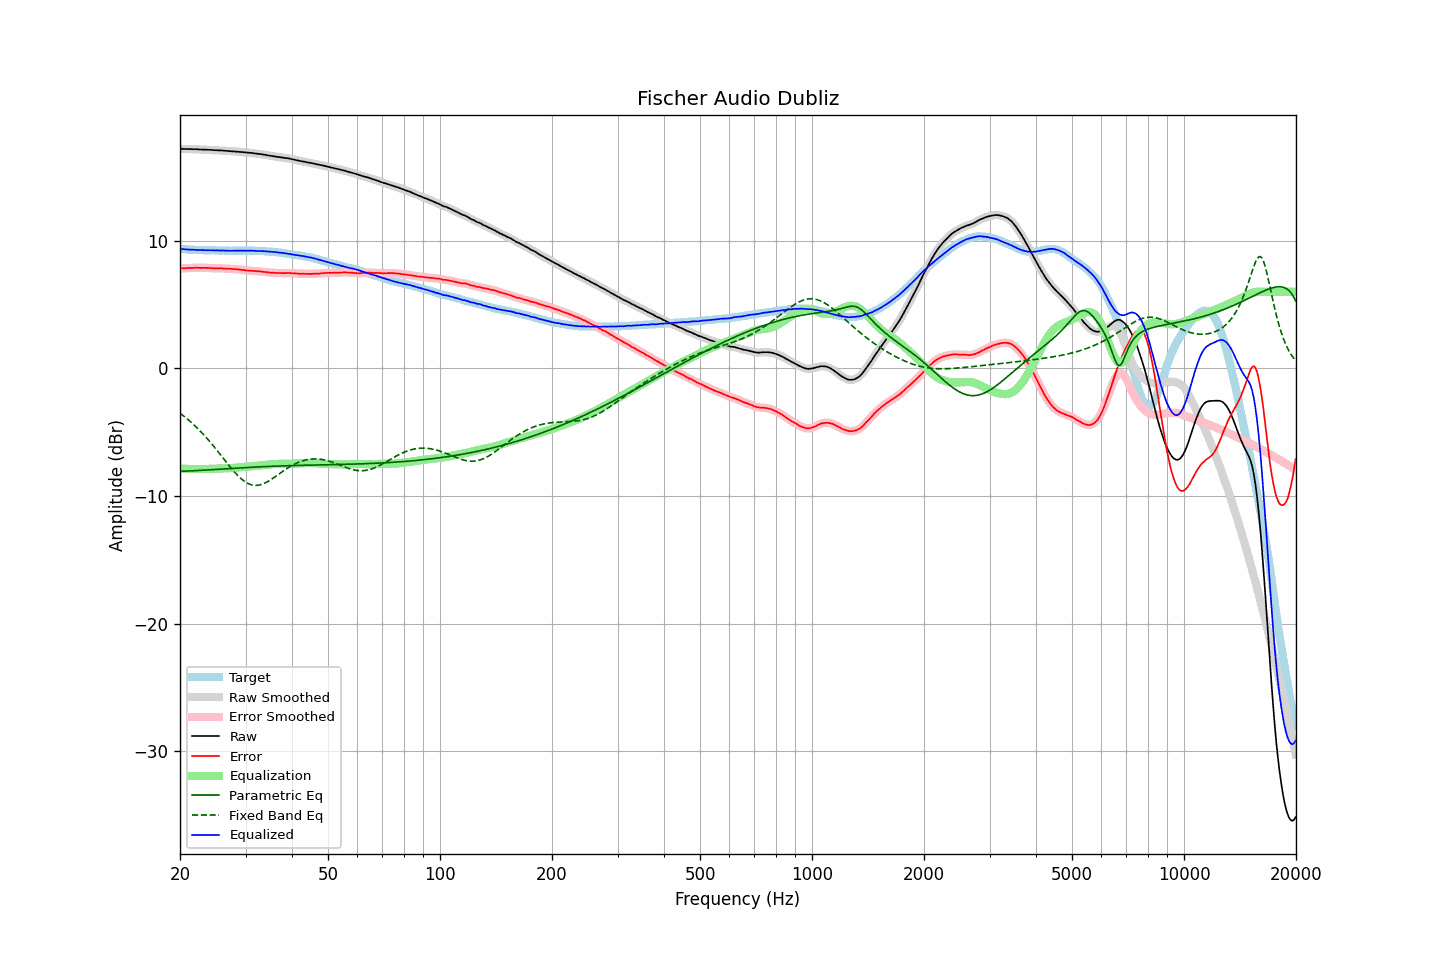

Source data for this figure (header and first rows):
frequency, raw, error, smoothed, error_smoothed, equalization, parametric_eq, fixed_band_eq, equalized_raw, equalized_smoothed, target
20.00, 17.21, 7.83, 17.21, 7.84, -7.83, -8.06, -3.51, 9.37, 9.37, 9.38
20.20, 17.21, 7.85, 17.20, 7.84, -7.84, -8.05, -3.60, 9.36, 9.36, 9.36
20.40, 17.20, 7.85, 17.20, 7.85, -7.85, -8.05, -3.70, 9.35, 9.35, 9.35
20.61, 17.20, 7.85, 17.19, 7.86, -7.86, -8.04, -3.80, 9.34, 9.34, 9.34
20.81, 17.19, 7.86, 17.19, 7.86, -7.86, -8.04, -3.90, 9.32, 9.32, 9.32
21.02, 17.19, 7.87, 17.19, 7.87, -7.87, -8.03, -4.01, 9.32, 9.32, 9.31
21.23, 17.19, 7.88, 17.18, 7.87, -7.87, -8.03, -4.11, 9.31, 9.31, 9.30
21.44, 17.19, 7.87, 17.18, 7.88, -7.88, -8.02, -4.22, 9.31, 9.30, 9.31
21.66, 17.18, 7.87, 17.18, 7.88, -7.88, -8.02, -4.34, 9.30, 9.30, 9.30
21.87, 17.18, 7.88, 17.18, 7.88, -7.88, -8.01, -4.46, 9.29, 9.29, 9.29
22.09, 17.18, 7.89, 17.17, 7.89, -7.88, -8.00, -4.58, 9.29, 9.29, 9.28
22.31, 17.17, 7.88, 17.17, 7.89, -7.88, -8.00, -4.70, 9.28, 9.28, 9.28
22.54, 17.16, 7.88, 17.16, 7.88, -7.88, -7.99, -4.83, 9.27, 9.27, 9.27
22.76, 17.16, 7.87, 17.15, 7.88, -7.88, -7.98, -4.96, 9.27, 9.27, 9.28
22.99, 17.15, 7.88, 17.15, 7.88, -7.88, -7.97, -5.09, 9.26, 9.26, 9.27
23.22, 17.15, 7.89, 17.14, 7.88, -7.88, -7.97, -5.22, 9.27, 9.26, 9.26
23.45, 17.14, 7.88, 17.14, 7.88, -7.88, -7.96, -5.36, 9.26, 9.26, 9.26
23.69, 17.14, 7.88, 17.13, 7.88, -7.87, -7.95, -5.51, 9.27, 9.26, 9.26
23.92, 17.13, 7.87, 17.13, 7.87, -7.87, -7.94, -5.65, 9.26, 9.26, 9.26
24.16, 17.13, 7.87, 17.12, 7.86, -7.86, -7.94, -5.80, 9.26, 9.26, 9.26
24.40, 17.12, 7.85, 17.11, 7.85, -7.86, -7.93, -5.95, 9.26, 9.26, 9.27
24.65, 17.11, 7.84, 17.11, 7.85, -7.85, -7.92, -6.10, 9.25, 9.25, 9.27
24.89, 17.10, 7.84, 17.10, 7.84, -7.85, -7.91, -6.26, 9.25, 9.25, 9.25
25.14, 17.10, 7.85, 17.09, 7.85, -7.85, -7.90, -6.41, 9.25, 9.25, 9.24
25.39, 17.09, 7.84, 17.09, 7.85, -7.84, -7.89, -6.57, 9.24, 9.25, 9.24
25.65, 17.09, 7.85, 17.08, 7.85, -7.84, -7.89, -6.73, 9.25, 9.24, 9.23
25.91, 17.08, 7.84, 17.07, 7.84, -7.84, -7.88, -6.89, 9.24, 9.24, 9.23
26.16, 17.07, 7.82, 17.07, 7.83, -7.83, -7.87, -7.05, 9.23, 9.23, 9.24
26.43, 17.06, 7.83, 17.06, 7.82, -7.83, -7.86, -7.21, 9.23, 9.23, 9.23
26.69, 17.05, 7.82, 17.05, 7.82, -7.82, -7.85, -7.37, 9.22, 9.22, 9.23
26.96, 17.04, 7.81, 17.03, 7.81, -7.81, -7.84, -7.53, 9.22, 9.22, 9.23
27.23, 17.03, 7.81, 17.03, 7.81, -7.81, -7.84, -7.69, 9.22, 9.22, 9.22
27.50, 17.02, 7.80, 17.02, 7.80, -7.80, -7.83, -7.84, 9.22, 9.22, 9.22
27.77, 17.02, 7.79, 17.01, 7.79, -7.79, -7.82, -7.99, 9.23, 9.22, 9.22
28.05, 17.01, 7.78, 17.01, 7.78, -7.78, -7.81, -8.13, 9.22, 9.23, 9.22
28.33, 17.00, 7.77, 17.00, 7.77, -7.77, -7.80, -8.27, 9.23, 9.23, 9.22
28.62, 16.99, 7.77, 16.98, 7.76, -7.76, -7.80, -8.40, 9.23, 9.22, 9.22
28.90, 16.97, 7.74, 16.97, 7.74, -7.74, -7.79, -8.52, 9.22, 9.22, 9.23
29.19, 16.96, 7.73, 16.96, 7.73, -7.73, -7.78, -8.64, 9.22, 9.22, 9.23
29.48, 16.95, 7.72, 16.95, 7.72, -7.72, -7.77, -8.74, 9.23, 9.23, 9.23
29.78, 16.94, 7.71, 16.93, 7.70, -7.70, -7.77, -8.84, 9.23, 9.23, 9.22
30.08, 16.93, 7.68, 16.92, 7.69, -7.69, -7.76, -8.92, 9.24, 9.23, 9.24
30.38, 16.91, 7.67, 16.91, 7.68, -7.68, -7.75, -8.99, 9.23, 9.23, 9.23
30.68, 16.90, 7.67, 16.90, 7.66, -7.67, -7.75, -9.05, 9.23, 9.23, 9.23
30.99, 16.89, 7.66, 16.88, 7.66, -7.66, -7.74, -9.10, 9.23, 9.23, 9.23
31.30, 16.88, 7.65, 16.87, 7.65, -7.65, -7.73, -9.13, 9.23, 9.23, 9.23
31.61, 16.86, 7.63, 16.86, 7.63, -7.64, -7.73, -9.15, 9.22, 9.22, 9.22
31.93, 16.84, 7.62, 16.84, 7.62, -7.63, -7.72, -9.16, 9.21, 9.21, 9.21
32.24, 16.83, 7.62, 16.82, 7.62, -7.62, -7.71, -9.16, 9.21, 9.21, 9.21
32.57, 16.81, 7.61, 16.81, 7.61, -7.61, -7.71, -9.14, 9.20, 9.20, 9.20
32.89, 16.80, 7.60, 16.79, 7.60, -7.59, -7.70, -9.11, 9.20, 9.20, 9.20
33.22, 16.78, 7.58, 16.78, 7.58, -7.58, -7.70, -9.07, 9.19, 9.20, 9.19
33.55, 16.76, 7.56, 16.76, 7.57, -7.57, -7.69, -9.02, 9.19, 9.19, 9.19
33.89, 16.74, 7.56, 16.73, 7.55, -7.55, -7.68, -8.97, 9.18, 9.18, 9.18
34.23, 16.71, 7.54, 16.71, 7.54, -7.54, -7.68, -8.90, 9.17, 9.17, 9.17
34.57, 16.69, 7.52, 16.69, 7.52, -7.53, -7.67, -8.83, 9.16, 9.16, 9.16
34.92, 16.67, 7.52, 16.66, 7.51, -7.51, -7.67, -8.76, 9.15, 9.15, 9.15
35.27, 16.65, 7.49, 16.65, 7.50, -7.50, -7.66, -8.67, 9.14, 9.14, 9.16
35.62, 16.63, 7.50, 16.63, 7.49, -7.49, -7.66, -8.59, 9.13, 9.13, 9.12
35.97, 16.61, 7.49, 16.60, 7.48, -7.49, -7.65, -8.50, 9.12, 9.12, 9.12
... 635 more rows
